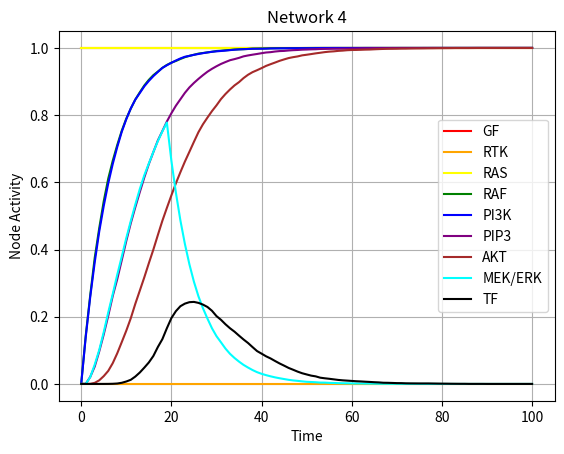

The matplotlib source for this figure:
import matplotlib.pyplot as plt
import numpy as np
import random
import statistics

#Defines a function to simulate Boolean Logic Netwok

def sim():
	"""Simulates the Network and returns a list of the network state at each timestep"""
	t = 0
	GF = 1
	rtk = 0
	ras = 1
	raf = 0
	mekerk = 0
	pi3k = 0
	pip3 = 0
	akt = 0
	TF = 0
	meki = 0
	rtki = 1

	trial = [[1,0,1,0,0,0,0,0,0]]
	
	while t < 100:
		t += 1
		val = []
		val.append(1)
        
		if t >= 20:
			meki = 1  

		x = random.randint(0, 6)
		if x == 0:
			rtk = GF and not rtki

		elif x == 1:
			pi3k = rtk or ras

		elif x ==2:
			raf = ras

		elif x == 3:
			mekerk = raf and not meki

		elif x == 4:
			pip3 = pi3k

		elif x == 5:
			akt = pip3

		elif x == 6:
			TF = mekerk and akt

		val.append(rtk)
		val.append(ras)
		val.append(raf)
		val.append(pi3k)
		val.append(pip3)
		val.append(akt)
		val.append(mekerk)
		val.append(TF)

		trial.append(val)
	
	return trial

#Define a function to run the simulation several times and create a uniform dataset

T = 0

def runsim(n):
	"""Runs the simulation n times and returns a dictionary of trial number against the data from each simulation upto the time of longest run"""
	
	dat = {}
	simlen = []
	
	for x in range(n):
		dat[x] = sim()
		simlen.append(len(dat[x]))
	
	global T
	T = max(simlen)
	index = list(dat.keys())

	for i in index:
		d = dat[i]
		while len(d) < T:
			d.append(d[-1])

	return dat

#Define a function to get the mean state of each node at every timestep

def getmean(dic):
	"""Takes the required data set and gives a list of mean states at each timestep, for every marker"""
	
	t = 0
	arr_GF = []
	arr_rtk = []
	arr_ras = []
	arr_raf = []
	arr_mekerk = []
	arr_pi3k = []
	arr_pip3 = []
	arr_akt = []
	arr_TF = []

	while t < T:
		
		a=[]
		for i in list(dic.keys()):
			a.append(dic[i][t][0])
		m = statistics.mean(a)
		arr_GF.append(m)

		a=[]
		for i in list(dic.keys()):
			a.append(dic[i][t][1])
		m = statistics.mean(a)
		arr_rtk.append(m)

		a=[]
		for i in list(dic.keys()):
			a.append(dic[i][t][2])
		m = statistics.mean(a)
		arr_ras.append(m)
		
		a=[]
		for i in list(dic.keys()):
			a.append(dic[i][t][3])
		m = statistics.mean(a)
		arr_raf.append(m)
		
		a=[]
		for i in list(dic.keys()):
			a.append(dic[i][t][4])
		m = statistics.mean(a)
		arr_pi3k.append(m)
	
		a=[]
		for i in list(dic.keys()):
			a.append(dic[i][t][5])
		m = statistics.mean(a)
		arr_pip3.append(m)
		
		a=[]
		for i in list(dic.keys()):
			a.append(dic[i][t][6])
		m = statistics.mean(a)
		arr_akt.append(m)
		
		a=[]
		for i in list(dic.keys()):
			a.append(dic[i][t][7])
		m = statistics.mean(a)
		arr_mekerk.append(m)
		
		a=[]
		for i in list(dic.keys()):
			a.append(dic[i][t][8])
		m = statistics.mean(a)
		arr_TF.append(m)
		t += 1

	return [arr_GF, arr_rtk, arr_ras, arr_raf, arr_pi3k, arr_pip3, arr_akt, arr_mekerk, arr_TF]

#Run the functions and obtains the graph
Z = getmean(runsim(10000))

#Dataset for Y-Axis
yGF = Z[0]
yRTK = Z[1]
yRAS = Z[2]
yRAF = Z[3]
yPI3K = Z[4]
yPIP3 = Z[5]
yAKT = Z[6]
yMEKERK = Z[7]
yTF = Z[8]

#Data for X-Axis
x = []
for i in range(T):
	x.append(i)

#Plotting
plt.title('Network 4')
plt.xlabel('Time')
plt.ylabel('Node Activity')
plt.grid()
plt.plot(x, yGF, label ='GF', color='red')
plt.plot(x, yRTK, label ='RTK', color='orange')
plt.plot(x, yRAS, label ='RAS', color='yellow')
plt.plot(x, yRAF, label ='RAF', color='green')
plt.plot(x, yPI3K, label ='PI3K', color='blue')
plt.plot(x, yPIP3, label ='PIP3', color='purple')
plt.plot(x, yAKT, label ='AKT', color='brown')
plt.plot(x, yMEKERK, label ='MEK/ERK', color='cyan')
plt.plot(x, yTF, label ='TF', color='black')
plt.legend()
plt.show()